3-way image classification set "data" from GitHub (wuyinwuxian/Neural_Networks_froth_flotation); label vocabulary: high, low, medium.

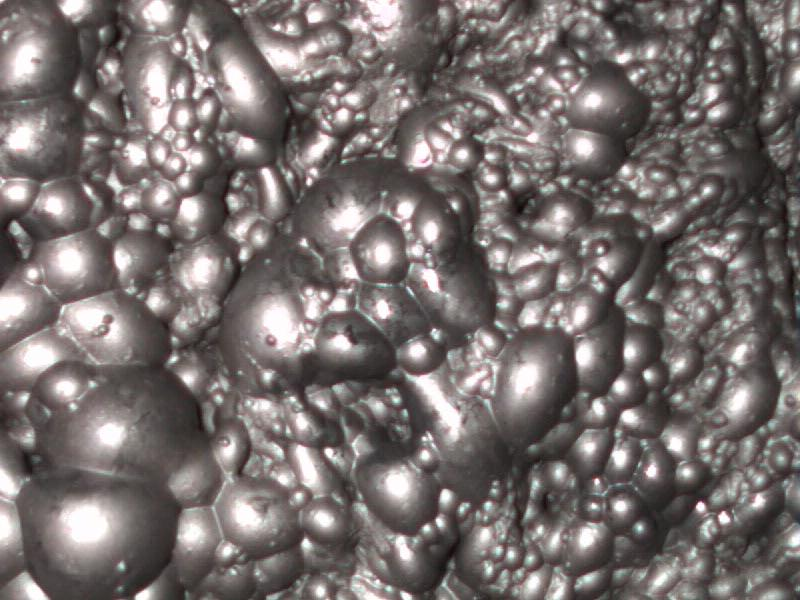
Label: medium

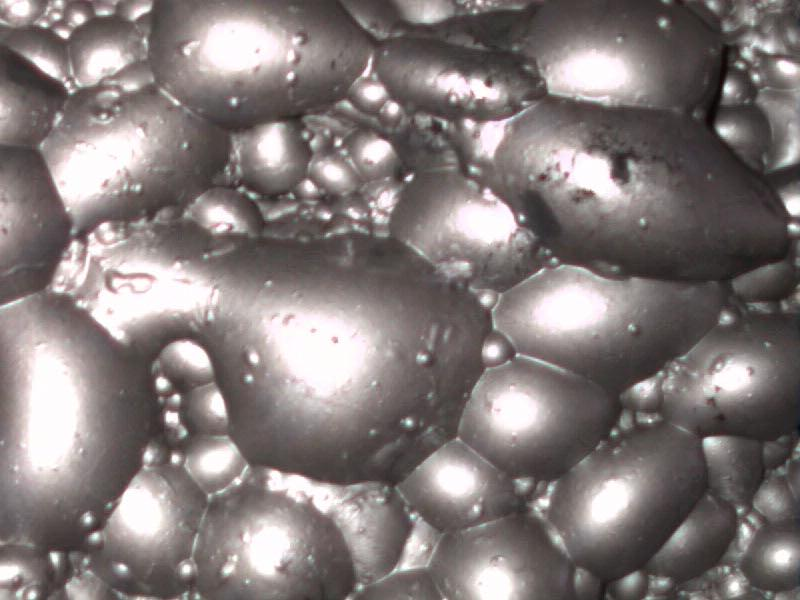
Label: high

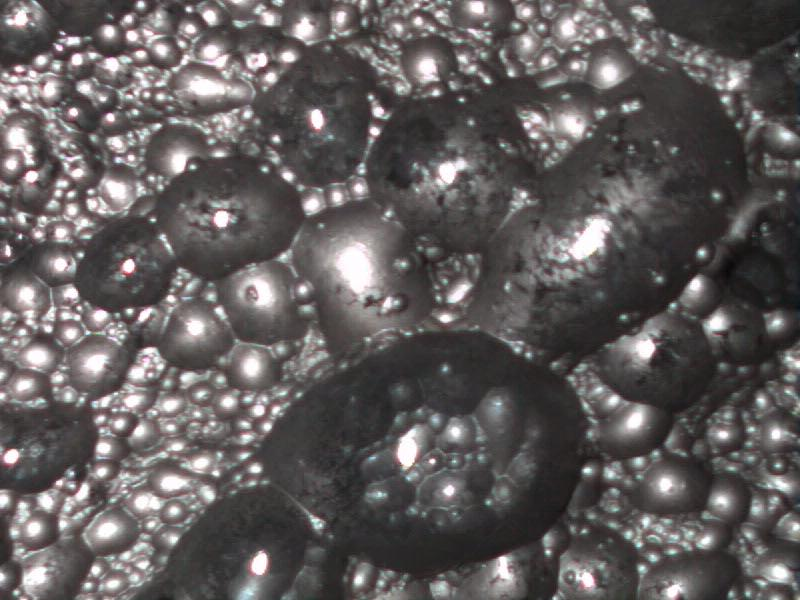
Label: low

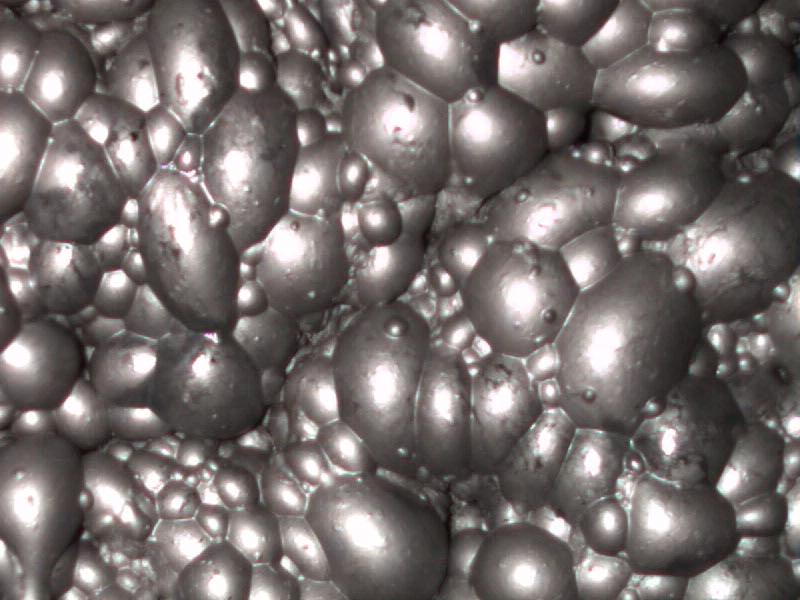
Label: medium

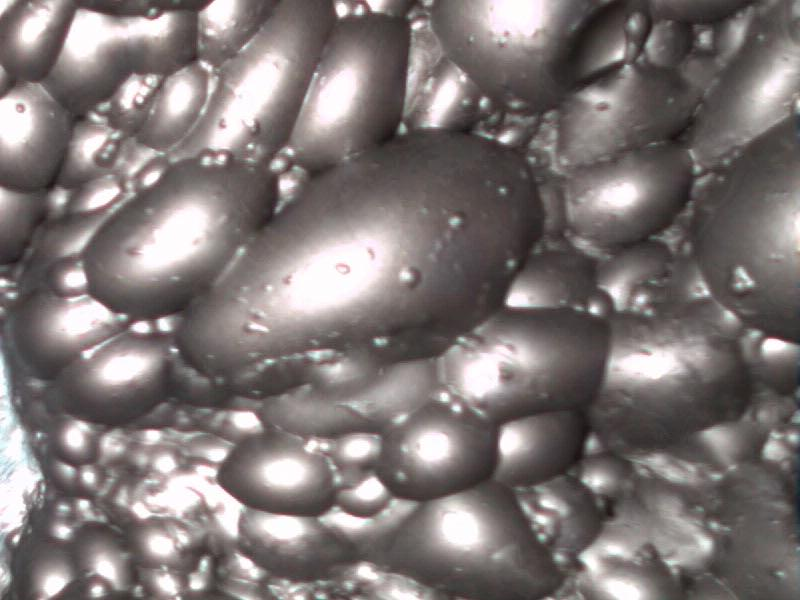
Label: high

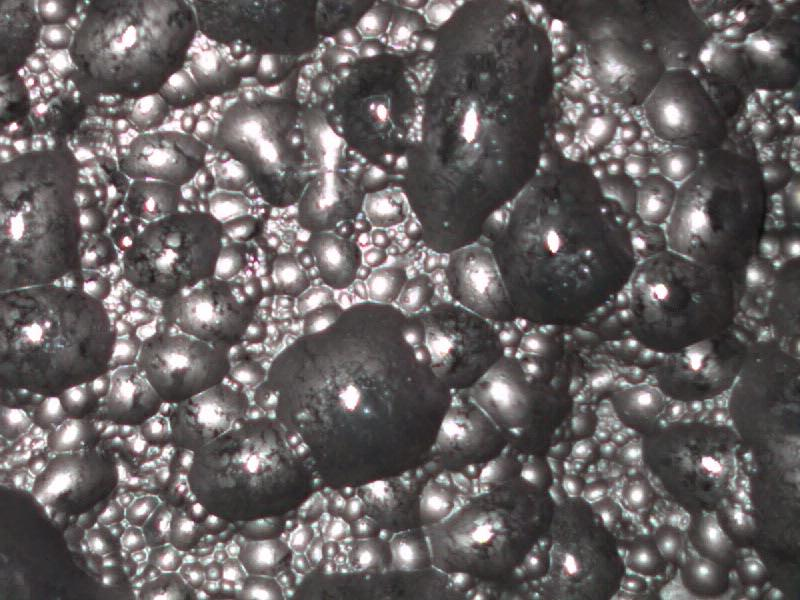
Label: low
